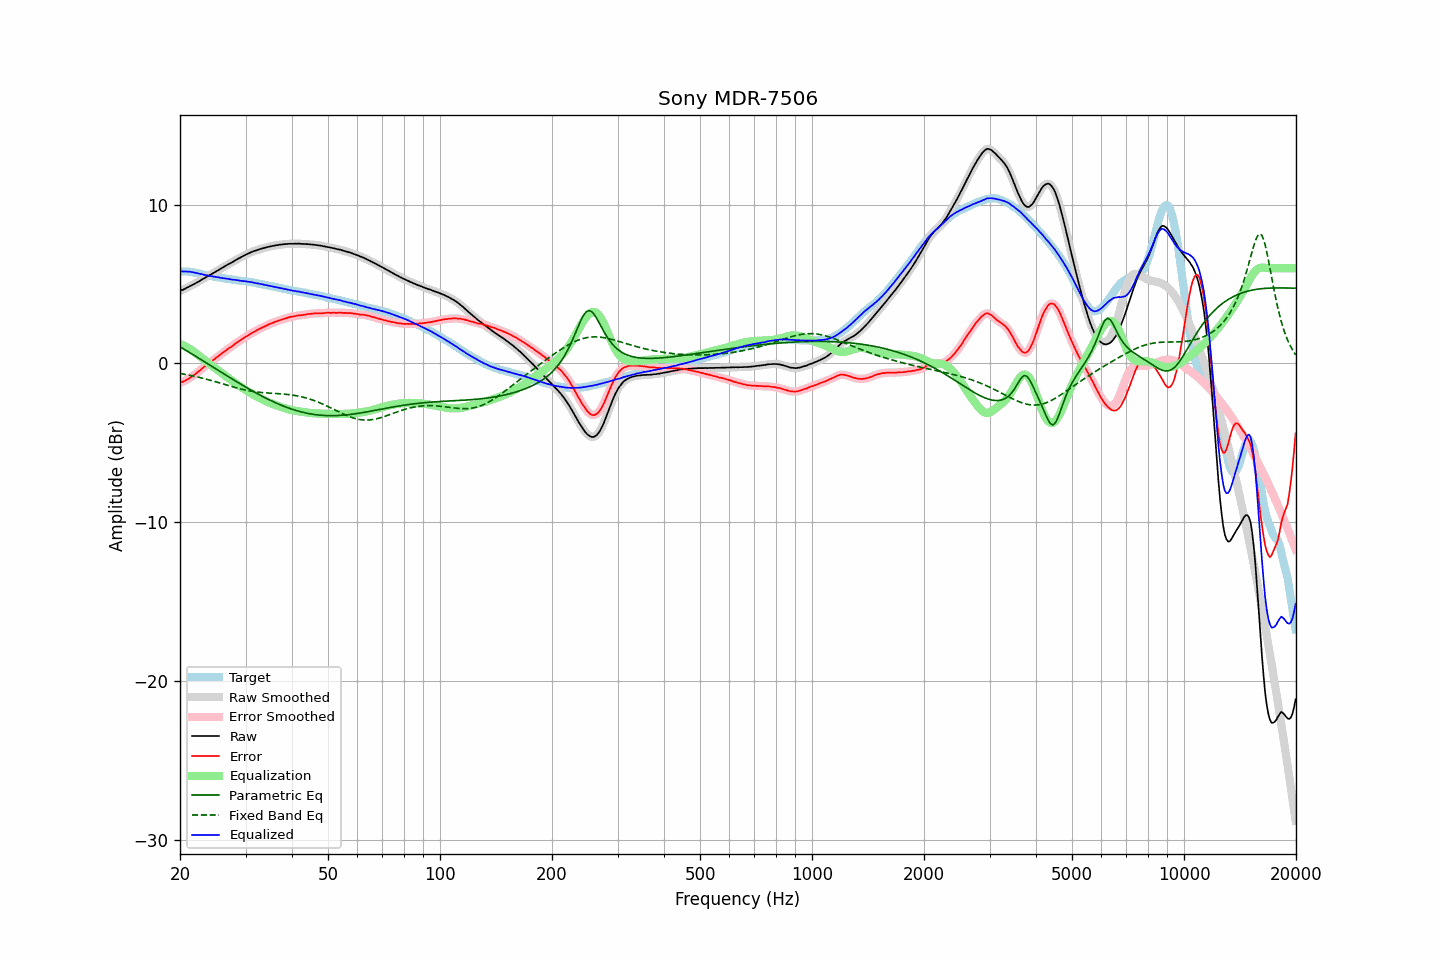

Data behind this chart, as committed beside it:
frequency, raw, error, smoothed, error_smoothed, equalization, parametric_eq, fixed_band_eq, equalized_raw, equalized_smoothed, target
20.00, 4.56, -1.23, 4.57, -1.22, 1.23, 1.05, -0.63, 5.79, 5.79, 5.79
20.20, 4.61, -1.18, 4.61, -1.19, 1.19, 0.99, -0.65, 5.80, 5.79, 5.79
20.40, 4.64, -1.15, 4.65, -1.14, 1.14, 0.93, -0.67, 5.79, 5.79, 5.79
20.61, 4.69, -1.10, 4.70, -1.10, 1.09, 0.87, -0.69, 5.78, 5.79, 5.79
20.81, 4.75, -1.04, 4.75, -1.04, 1.04, 0.81, -0.70, 5.79, 5.78, 5.79
21.02, 4.79, -1.00, 4.80, -0.98, 0.98, 0.74, -0.72, 5.77, 5.78, 5.79
21.23, 4.85, -0.91, 4.85, -0.92, 0.92, 0.68, -0.74, 5.77, 5.77, 5.77
21.44, 4.90, -0.85, 4.90, -0.85, 0.86, 0.62, -0.77, 5.76, 5.76, 5.76
21.66, 4.95, -0.78, 4.95, -0.78, 0.79, 0.56, -0.79, 5.74, 5.74, 5.74
21.87, 5.00, -0.71, 5.01, -0.71, 0.71, 0.50, -0.81, 5.72, 5.72, 5.72
22.09, 5.06, -0.64, 5.06, -0.64, 0.63, 0.43, -0.83, 5.70, 5.70, 5.71
22.31, 5.12, -0.55, 5.12, -0.56, 0.55, 0.37, -0.86, 5.68, 5.67, 5.68
22.54, 5.17, -0.48, 5.18, -0.48, 0.47, 0.31, -0.88, 5.65, 5.65, 5.66
22.76, 5.24, -0.39, 5.24, -0.39, 0.39, 0.25, -0.90, 5.63, 5.63, 5.63
22.99, 5.30, -0.30, 5.30, -0.30, 0.31, 0.18, -0.93, 5.61, 5.61, 5.60
23.22, 5.35, -0.22, 5.36, -0.22, 0.23, 0.12, -0.96, 5.58, 5.58, 5.57
23.45, 5.41, -0.14, 5.41, -0.14, 0.15, 0.06, -0.98, 5.56, 5.56, 5.55
23.69, 5.47, -0.07, 5.47, -0.06, 0.07, -0.01, -1.01, 5.54, 5.54, 5.54
23.92, 5.53, 0.01, 5.53, 0.01, -0.01, -0.07, -1.04, 5.52, 5.52, 5.52
24.16, 5.59, 0.08, 5.59, 0.08, -0.09, -0.13, -1.06, 5.51, 5.50, 5.51
24.40, 5.64, 0.16, 5.65, 0.16, -0.16, -0.20, -1.09, 5.48, 5.49, 5.49
24.65, 5.70, 0.23, 5.70, 0.24, -0.24, -0.26, -1.12, 5.47, 5.47, 5.47
24.89, 5.76, 0.32, 5.76, 0.31, -0.31, -0.32, -1.15, 5.45, 5.45, 5.45
25.14, 5.82, 0.39, 5.82, 0.39, -0.39, -0.39, -1.18, 5.43, 5.43, 5.44
25.39, 5.88, 0.47, 5.88, 0.47, -0.47, -0.45, -1.21, 5.42, 5.41, 5.42
25.65, 5.94, 0.54, 5.94, 0.55, -0.55, -0.51, -1.24, 5.40, 5.40, 5.40
25.91, 6.00, 0.63, 6.00, 0.62, -0.62, -0.58, -1.27, 5.38, 5.38, 5.37
26.16, 6.06, 0.70, 6.06, 0.70, -0.70, -0.64, -1.30, 5.37, 5.37, 5.36
26.43, 6.12, 0.77, 6.12, 0.78, -0.77, -0.70, -1.33, 5.35, 5.35, 5.35
26.69, 6.18, 0.85, 6.18, 0.85, -0.85, -0.77, -1.36, 5.34, 5.34, 5.33
26.96, 6.24, 0.92, 6.24, 0.92, -0.92, -0.83, -1.39, 5.32, 5.32, 5.32
27.23, 6.29, 0.99, 6.29, 0.99, -0.99, -0.89, -1.42, 5.30, 5.30, 5.31
27.50, 6.34, 1.05, 6.35, 1.06, -1.06, -0.95, -1.45, 5.28, 5.29, 5.30
27.77, 6.40, 1.13, 6.41, 1.13, -1.14, -1.01, -1.48, 5.27, 5.27, 5.27
28.05, 6.47, 1.21, 6.47, 1.21, -1.21, -1.08, -1.51, 5.27, 5.26, 5.26
28.33, 6.52, 1.28, 6.53, 1.28, -1.28, -1.14, -1.54, 5.25, 5.25, 5.24
28.62, 6.58, 1.35, 6.58, 1.35, -1.35, -1.20, -1.57, 5.24, 5.23, 5.23
28.90, 6.63, 1.42, 6.63, 1.42, -1.42, -1.26, -1.59, 5.22, 5.22, 5.22
29.19, 6.68, 1.49, 6.69, 1.49, -1.49, -1.32, -1.62, 5.20, 5.20, 5.20
29.48, 6.74, 1.55, 6.74, 1.55, -1.55, -1.38, -1.64, 5.19, 5.19, 5.19
29.78, 6.80, 1.62, 6.80, 1.62, -1.62, -1.44, -1.67, 5.18, 5.18, 5.18
30.08, 6.85, 1.68, 6.85, 1.68, -1.68, -1.50, -1.69, 5.17, 5.17, 5.17
30.38, 6.89, 1.74, 6.90, 1.75, -1.75, -1.56, -1.71, 5.15, 5.15, 5.15
30.68, 6.94, 1.81, 6.94, 1.81, -1.81, -1.62, -1.73, 5.14, 5.14, 5.14
30.99, 6.99, 1.88, 6.99, 1.87, -1.87, -1.67, -1.75, 5.12, 5.12, 5.12
31.30, 7.03, 1.93, 7.03, 1.93, -1.93, -1.73, -1.76, 5.11, 5.11, 5.10
31.61, 7.07, 1.98, 7.07, 1.98, -1.99, -1.79, -1.78, 5.09, 5.09, 5.09
31.93, 7.10, 2.03, 7.10, 2.04, -2.04, -1.84, -1.79, 5.06, 5.06, 5.07
32.24, 7.13, 2.10, 7.14, 2.09, -2.09, -1.90, -1.80, 5.04, 5.04, 5.04
32.57, 7.17, 2.15, 7.17, 2.15, -2.15, -1.95, -1.82, 5.03, 5.02, 5.02
32.89, 7.20, 2.19, 7.20, 2.20, -2.20, -2.01, -1.83, 5.00, 5.01, 5.01
33.22, 7.23, 2.26, 7.23, 2.25, -2.25, -2.06, -1.84, 4.98, 4.98, 4.98
33.55, 7.26, 2.30, 7.26, 2.30, -2.30, -2.11, -1.84, 4.96, 4.96, 4.97
33.89, 7.28, 2.34, 7.29, 2.35, -2.35, -2.17, -1.85, 4.94, 4.94, 4.94
34.23, 7.31, 2.39, 7.31, 2.40, -2.40, -2.22, -1.86, 4.92, 4.92, 4.92
34.57, 7.34, 2.45, 7.34, 2.44, -2.44, -2.27, -1.87, 4.90, 4.90, 4.90
34.92, 7.36, 2.49, 7.36, 2.49, -2.48, -2.32, -1.87, 4.88, 4.88, 4.87
35.27, 7.38, 2.52, 7.38, 2.53, -2.53, -2.36, -1.88, 4.86, 4.86, 4.86
35.62, 7.40, 2.57, 7.40, 2.57, -2.57, -2.41, -1.88, 4.83, 4.84, 4.84
35.97, 7.42, 2.61, 7.42, 2.61, -2.61, -2.46, -1.89, 4.82, 4.82, 4.81
... 635 more rows
